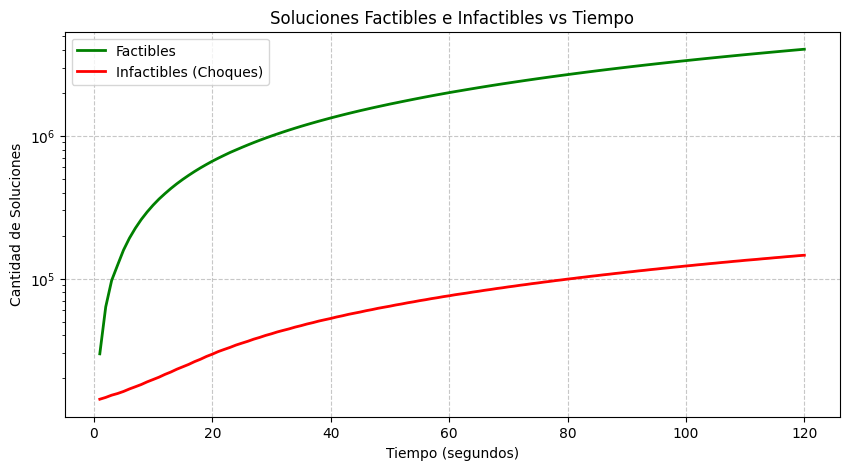

Source data for this figure (header and first rows):
Tiempo (s), Factibles, Infactibles (Choques)
1, 29747, 14311
2, 63395, 14734
3, 97091, 15273
4, 124226, 15688
5, 158296, 16219
6, 191924, 16884
7, 225368, 17493
8, 259398, 18138
9, 293109, 18936
10, 326946, 19659
11, 360734, 20418
12, 393708, 21349
13, 427556, 22186
14, 461341, 23208
15, 494931, 24123
16, 528540, 25074
17, 562445, 26229
18, 596285, 27258
19, 629870, 28503
20, 663879, 29583
21, 697132, 30843
22, 730340, 31923
23, 764332, 33003
24, 796534, 34263
25, 829702, 35343
26, 863241, 36423
27, 896831, 37683
28, 930591, 38763
29, 963883, 40023
30, 997589, 41103
31, 1031004, 42363
32, 1064556, 43443
33, 1098272, 44523
34, 1131857, 45783
35, 1165595, 46863
36, 1198800, 48123
37, 1232205, 49203
38, 1265993, 50463
39, 1299360, 51543
40, 1333361, 52623
41, 1366626, 53883
42, 1400031, 54963
43, 1433622, 56223
44, 1466907, 57303
45, 1500839, 58383
46, 1533745, 59643
47, 1567583, 60723
48, 1600694, 61983
49, 1633868, 63063
50, 1668069, 64143
51, 1700629, 65403
52, 1734379, 66483
53, 1768030, 67743
54, 1802077, 68823
55, 1835986, 70083
56, 1870163, 71163
57, 1904054, 72423
58, 1938142, 73503
59, 1972139, 74763
60, 2006049, 75843
... 60 more rows
